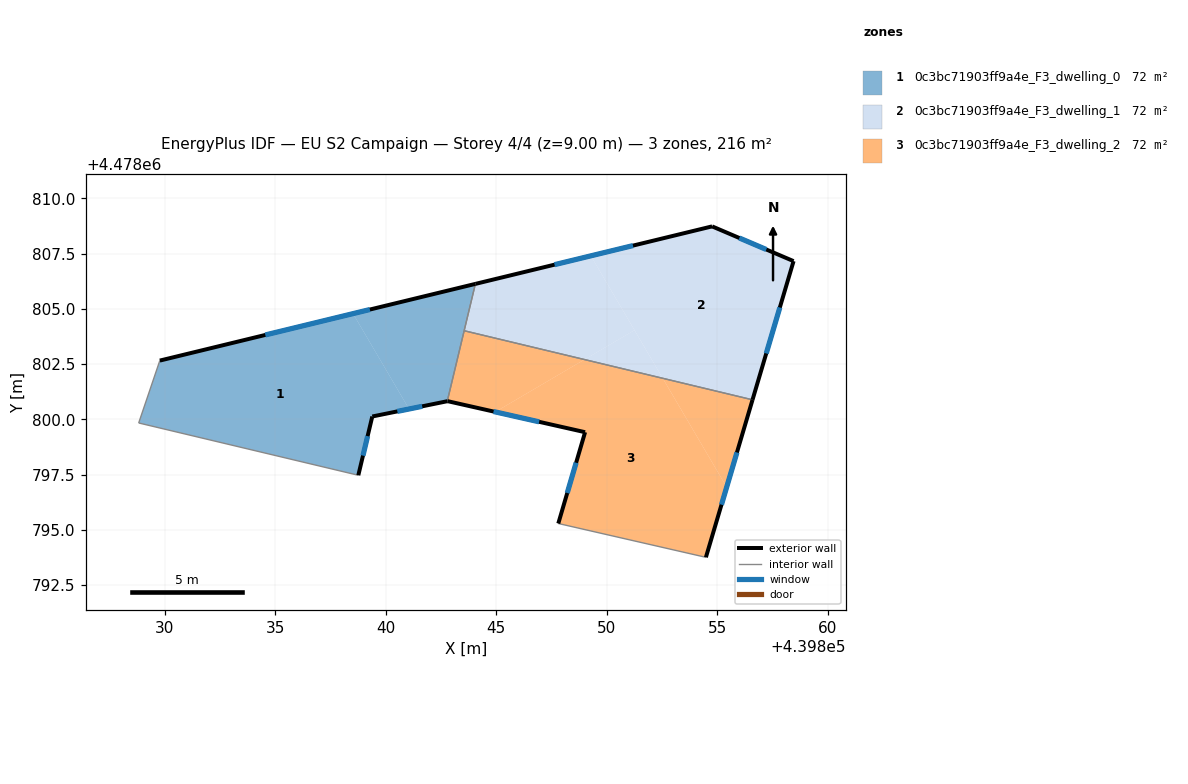
=== STOREY PLAN SPEC (per zone: floor XY polygon, exterior-wall plan segments, windows/doors) ===
zone 1: 0c3bc71903ff9a4e_F3_dwelling_0  (72.0 m²)
  floor: (439838.52, 4478804.78) (439841.05, 4478800.47) (439839.39, 4478800.13) (439838.76, 4478797.47) (439828.82, 4478799.83) (439829.78, 4478802.66)
  floor: (439844.05, 4478806.13) (439842.78, 4478800.82) (439841.05, 4478800.47) (439838.52, 4478804.78)
  exterior wall: (439844.05, 4478806.13) – (439829.78, 4478802.66)  [14.7 m]
    window: (439839.28, 4478804.97) – (439834.55, 4478803.82)  [4.8 m²]
  exterior wall: (439839.39, 4478800.13) – (439842.78, 4478800.82)  [3.5 m]
    window: (439840.52, 4478800.36) – (439841.65, 4478800.59)  [1.1 m²]
  exterior wall: (439838.76, 4478797.47) – (439839.39, 4478800.13)  [2.7 m]
    window: (439838.97, 4478798.36) – (439839.18, 4478799.24)  [0.9 m²]
  interior walls: 4
zone 2: 0c3bc71903ff9a4e_F3_dwelling_1  (72.0 m²)
  floor: (439849.28, 4478807.39) (439851.25, 4478804.03) (439848.99, 4478802.70) (439843.54, 4478804.01) (439844.05, 4478806.13)
  floor: (439858.45, 4478807.16) (439856.59, 4478800.88) (439852.53, 4478801.85) (439849.28, 4478807.39) (439854.76, 4478808.73)
  floor: (439851.25, 4478804.03) (439852.53, 4478801.86) (439848.99, 4478802.70)
  exterior wall: (439858.45, 4478807.16) – (439854.76, 4478808.73)  [4.0 m]
    window: (439857.22, 4478807.68) – (439855.99, 4478808.20)  [1.3 m²]
  exterior wall: (439856.59, 4478800.88) – (439858.45, 4478807.16)  [6.5 m]
    window: (439857.21, 4478802.98) – (439857.83, 4478805.06)  [2.2 m²]
  exterior wall: (439854.76, 4478808.73) – (439844.05, 4478806.13)  [11.0 m]
    window: (439851.18, 4478807.86) – (439847.63, 4478807.00)  [3.6 m²]
  interior walls: 2
zone 3: 0c3bc71903ff9a4e_F3_dwelling_2  (72.0 m²)
  floor: (439852.53, 4478801.86) (439855.42, 4478796.93) (439854.48, 4478793.76) (439847.80, 4478795.29) (439849.02, 4478799.42) (439844.95, 4478800.33) (439848.99, 4478802.70)
  floor: (439856.59, 4478800.88) (439855.42, 4478796.93) (439852.53, 4478801.85)
  floor: (439848.99, 4478802.70) (439844.95, 4478800.33) (439842.79, 4478800.82) (439842.78, 4478800.82) (439843.54, 4478804.01)
  exterior wall: (439854.48, 4478793.76) – (439856.59, 4478800.88)  [7.4 m]
    window: (439855.19, 4478796.14) – (439855.89, 4478798.50)  [2.4 m²]
  exterior wall: (439849.02, 4478799.42) – (439847.80, 4478795.29)  [4.3 m]
    window: (439848.61, 4478798.04) – (439848.21, 4478796.67)  [1.4 m²]
  exterior wall: (439842.79, 4478800.82) – (439849.02, 4478799.42)  [6.4 m]
    window: (439844.87, 4478800.35) – (439846.94, 4478799.89)  [2.1 m²]
  exterior wall: (439842.79, 4478800.82) – (439842.78, 4478800.82)  [0.0 m]
  interior walls: 3

=== DERIVED (storey summary) ===
Building: EU S2 Campaign
Storey: 4 of 4  (floor level z = 9.00 m)
Storey gross floor area: 216.1 m²
Zones on this storey: 3
  - 0c3bc71903ff9a4e_F3_dwelling_0: floor 72.0 m²; exterior wall 20.9 m (62.7 m²); 3 window(s) 6.9 m²; WWR 11.0%
  - 0c3bc71903ff9a4e_F3_dwelling_1: floor 72.0 m²; exterior wall 21.6 m (64.7 m²); 3 window(s) 7.1 m²; WWR 11.0%
  - 0c3bc71903ff9a4e_F3_dwelling_2: floor 72.0 m²; exterior wall 18.1 m (54.4 m²); 3 window(s) 6.0 m²; WWR 11.0%
Zone adjacency (shared interzone walls):
  - 0c3bc71903ff9a4e_F3_dwelling_0 ↔ 0c3bc71903ff9a4e_F3_dwelling_1
  - 0c3bc71903ff9a4e_F3_dwelling_0 ↔ 0c3bc71903ff9a4e_F3_dwelling_2
  - 0c3bc71903ff9a4e_F3_dwelling_1 ↔ 0c3bc71903ff9a4e_F3_dwelling_2